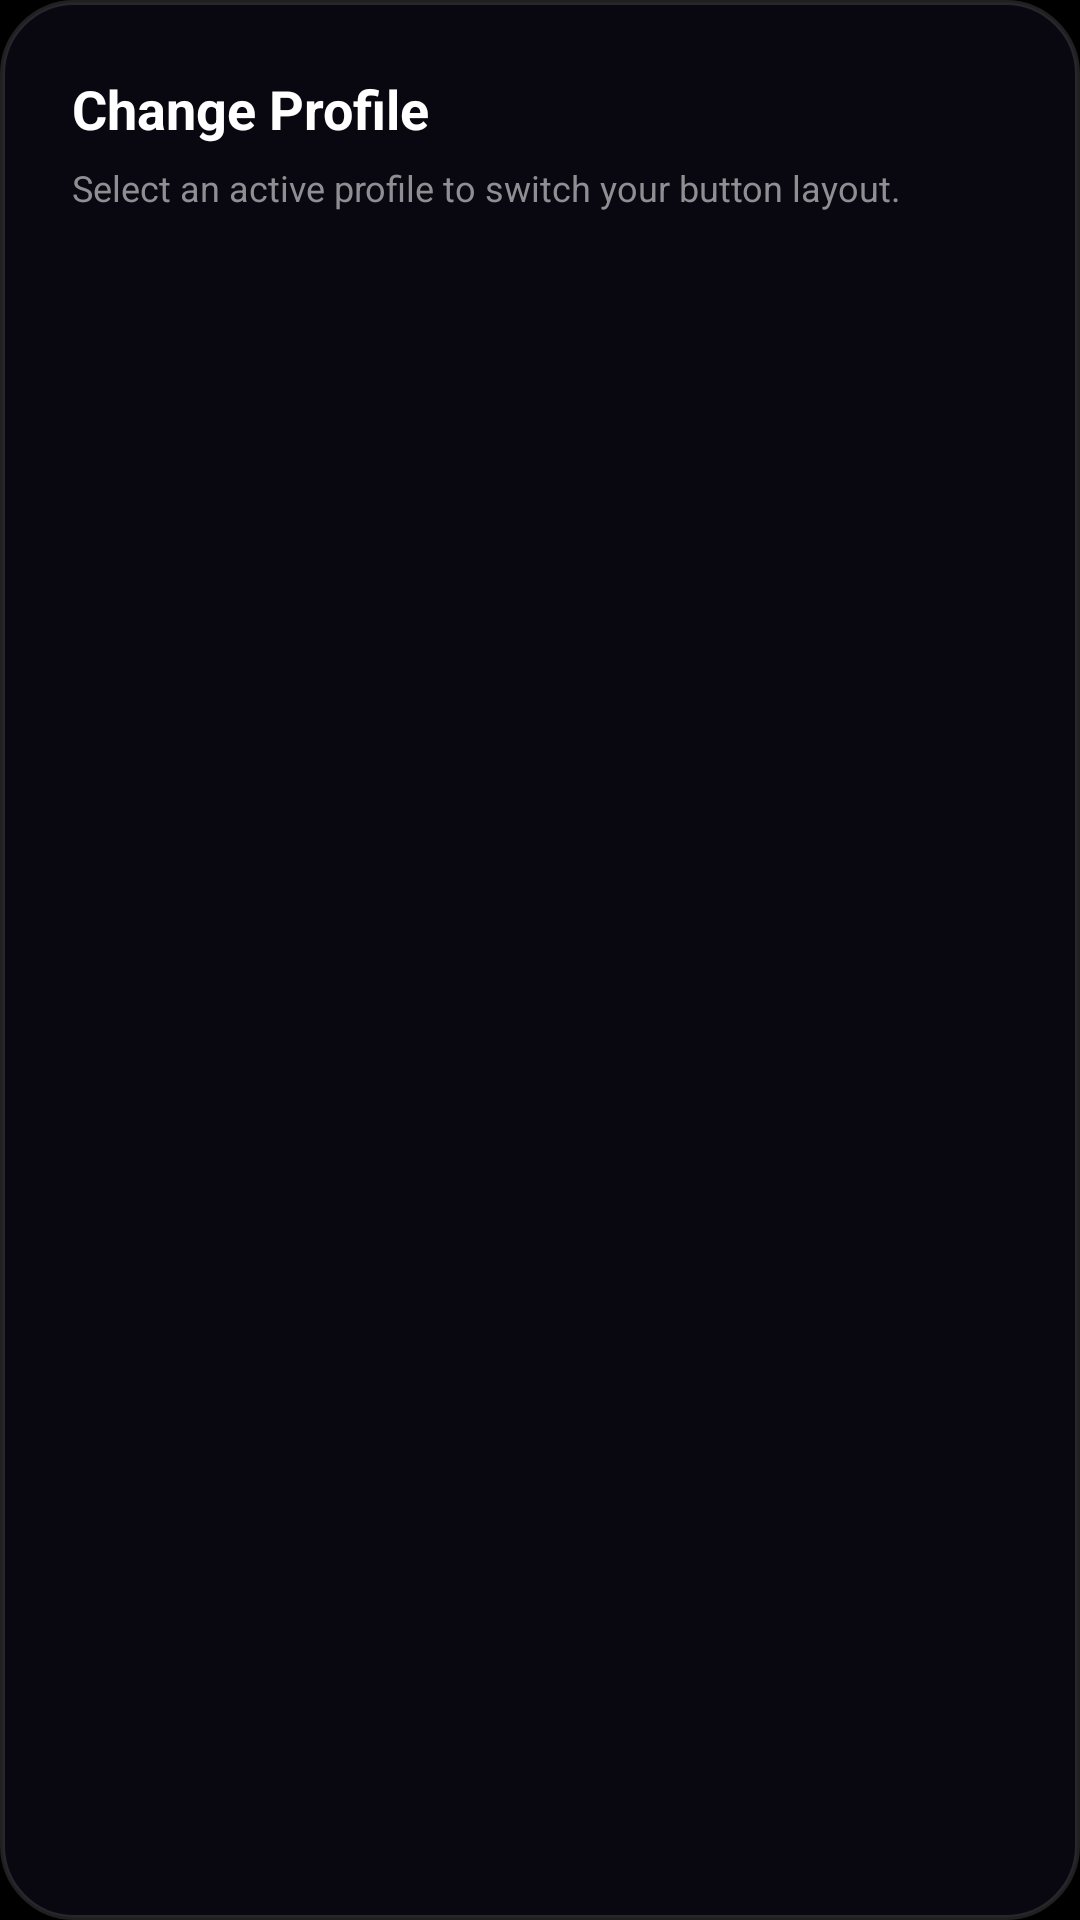

This screen was rendered from an Android layout file. Write that file and the resources it references.
<!-- AndroidManifest.xml: application theme Theme.SwiftDock -->
<!-- res/layout/dialog_change_profile.xml -->
<?xml version="1.0" encoding="utf-8"?>
<LinearLayout xmlns:android="http://schemas.android.com/apk/res/android"
    android:layout_width="400dp"
    android:layout_height="wrap_content"
    android:orientation="vertical"
    android:padding="24dp"
    android:background="@drawable/card_background"
    android:layout_gravity="center">

    <TextView
        android:layout_width="wrap_content"
        android:layout_height="wrap_content"
        android:text="Change Profile"
        android:textColor="#FFFFFF"
        android:textSize="18sp"
        android:textStyle="bold"
        android:layout_marginBottom="6dp" />

    <TextView
        android:layout_width="wrap_content"
        android:layout_height="wrap_content"
        android:text="Select an active profile to switch your button layout."
        android:textColor="#8E8E93"
        android:textSize="12sp"
        android:layout_marginBottom="20dp" />

    <ScrollView
        android:layout_width="match_parent"
        android:layout_height="wrap_content"
        android:maxHeight="300dp">

        <LinearLayout
            android:id="@+id/profiles_container"
            android:layout_width="match_parent"
            android:layout_height="wrap_content"
            android:orientation="vertical" />

    </ScrollView>

</LinearLayout>
<!-- resources referenced by this layout -->
<resources>
  <!-- drawable card_background (drawable) -->
  <?xml version="1.0" encoding="utf-8"?>
  <shape xmlns:android="http://schemas.android.com/apk/res/android">
      <solid android:color="#E00B0912" />
      <stroke
          android:width="1.5dp"
          android:color="#20FFFFFF" />
      <corners android:radius="24dp" />
  </shape>
  <style name="Theme.SwiftDock" parent="Base.Theme.SwiftDock" />
  <style name="Base.Theme.SwiftDock" parent="Theme.Material3.Dark.NoActionBar">
          <item name="android:statusBarColor">@android:color/black</item>
          <item name="android:navigationBarColor">@android:color/black</item>
          <item name="android:windowBackground">@android:color/black</item>
      </style>
</resources>
